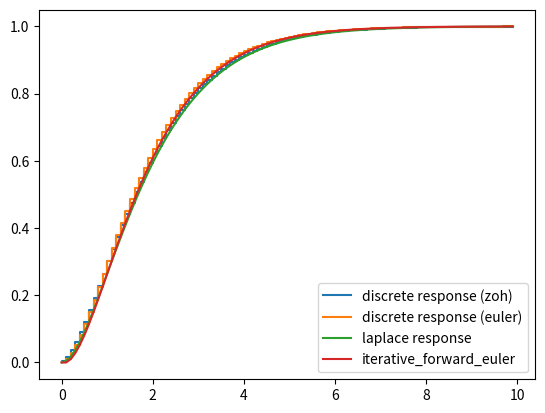

This chart was generated by the following Python code:
from scipy.signal import lti, dstep
import matplotlib.pyplot as plt
import numpy as np

T = 1
dt = 0.1

num = [1]
den = [T ** 2, T * 2, 1]

system = lti(num, den)
d_system = system.to_discrete(dt)
methods=["zoh","euler"]
ts = np.arange(0, 10, dt)
ax = plt.subplot()
for method in methods:
    d_system= system.to_discrete(dt,method)
    s, x_d = dstep(d_system)
    ax.step(s, np.squeeze(x_d), label="discrete response ({})".format(method))
    ax.legend()

# print(d_system)
# print(s, x_d)


response_t, response = system.step(X0=0, T=ts)
ax.plot(response_t, response, label="laplace response")
ax.legend()


class System(object):
    def __init__(self, T, dt):
        self._T = T
        self._dt = dt
        self._y_t = 0
        self._y_t_minus_1 = 0
        self._v = 0
        self._v_t_minus_1 = 0
        self._u_t_minus_1 = 0

    def forward_euler(self, u):

        self._y_t = self._y_t_minus_1 + self._v_t_minus_1 * self._dt
        self._v_t = self._v_t_minus_1 + (self._u_t_minus_1 - self._y_t_minus_1 - 2 * self._T * self._v_t_minus_1) / T ** 2 * self._dt

        self._y_t_minus_1 = self._y_t
        self._v_t_minus_1 = self._v_t
        self._u_t_minus_1 = u
        return self._y_t


u = 1
results_iterative_forward_euler = []
system = System(T, dt)
for i in ts:
    results_iterative_forward_euler.append(system.forward_euler(u))


ax.plot(ts, results_iterative_forward_euler, label="iterative_forward_euler")
ax.legend()
plt.show()
